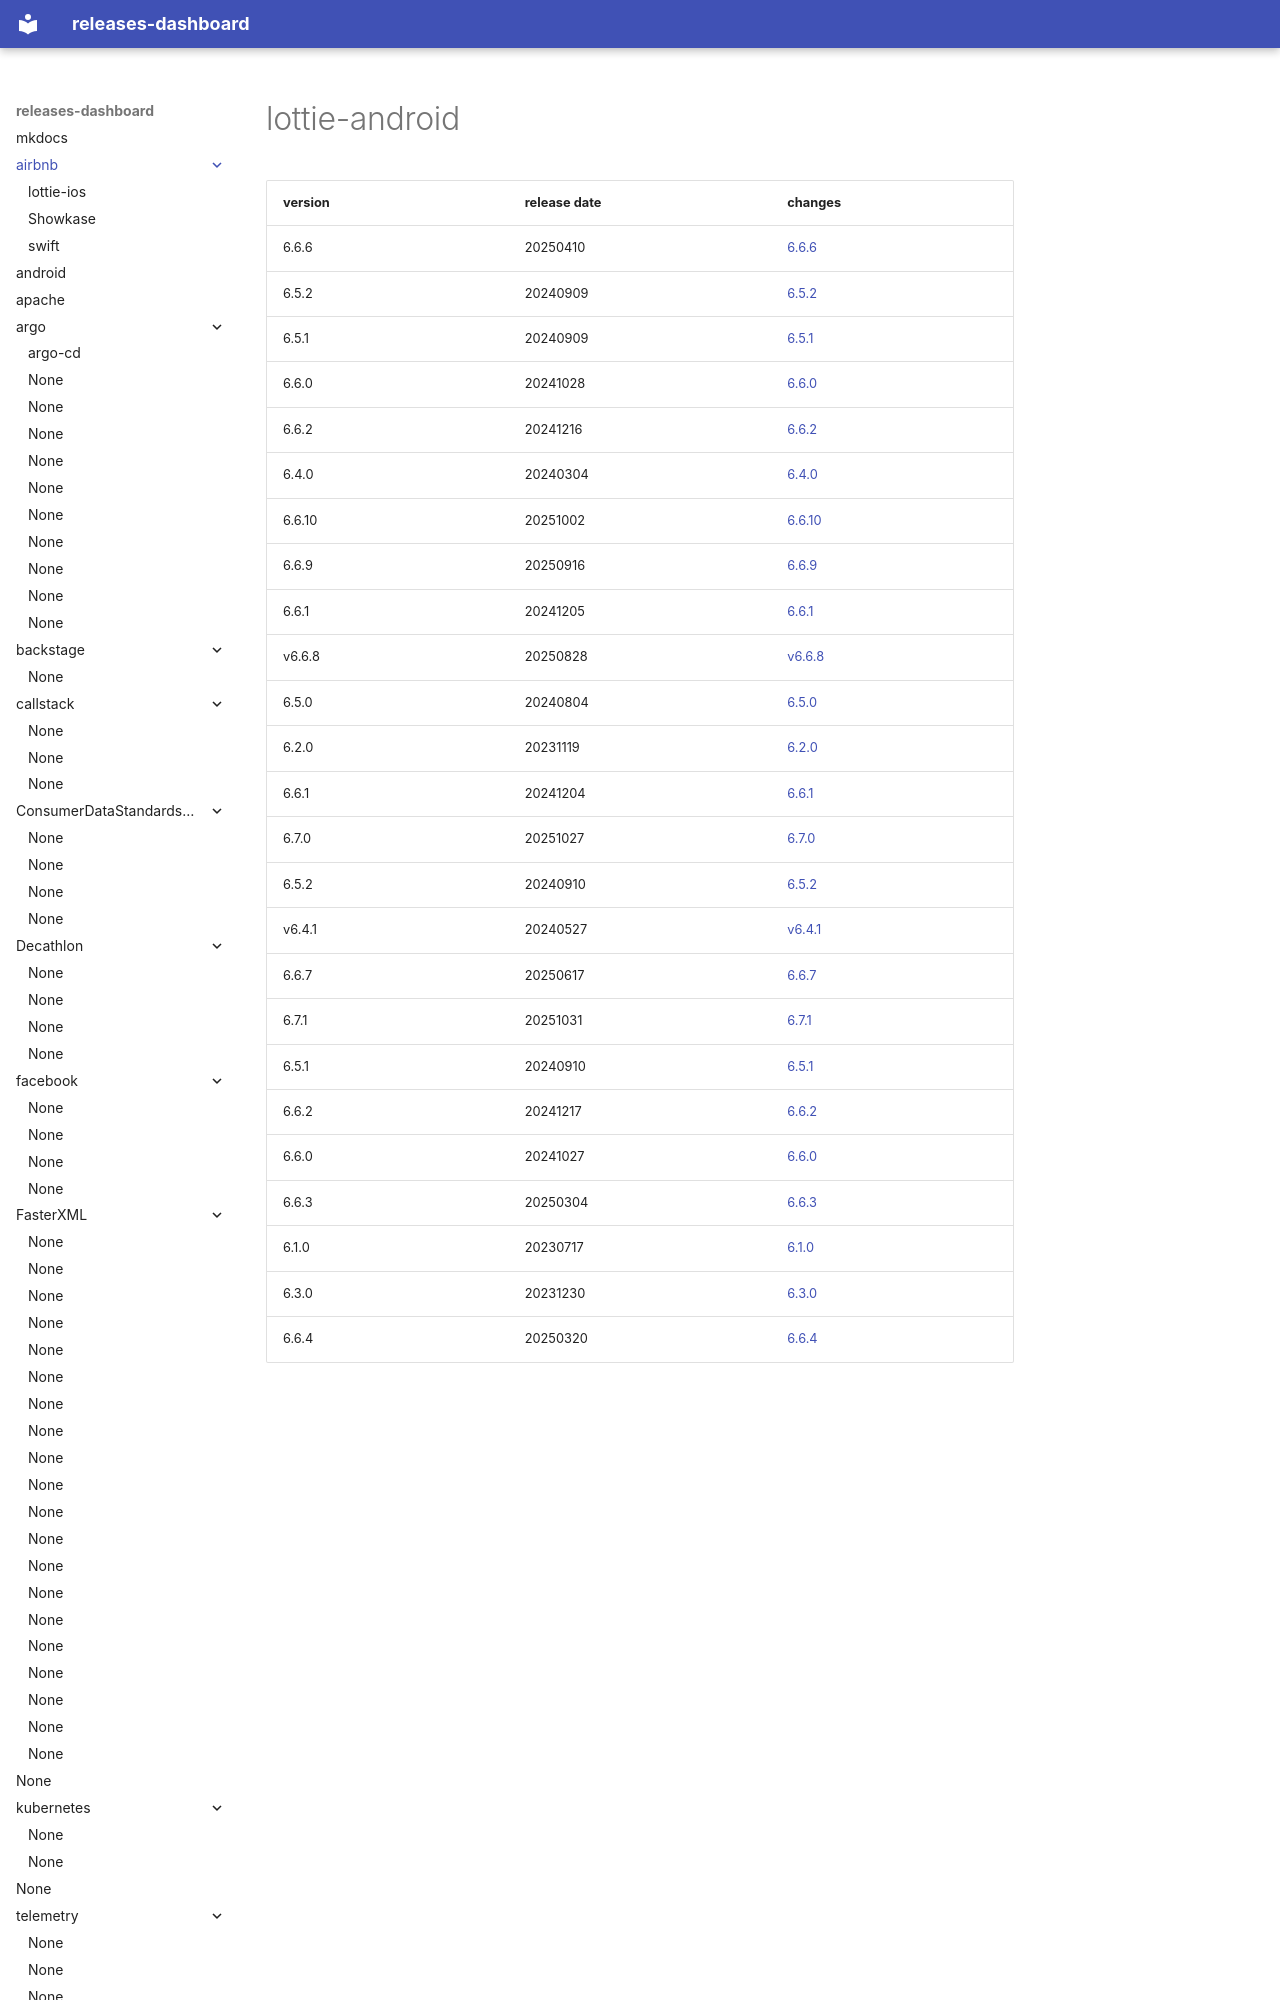

repository: rock-hu/releases-dashboard · page: airbnb/lottie-android/index.html · generator: mkdocs

# lottie-android	


|version|release date|changes|
|---|---|---|
|6.6.6|20250410|[6.6.6](./6.6.6-20250410.md)|
|6.5.2|20240909|[6.5.2](./6.5.2-20240909.md)|
|6.5.1|20240909|[6.5.1](./6.5.1-20240909.md)|
|6.6.0|20241028|[6.6.0](./6.6.0-20241028.md)|
|6.6.2|20241216|[6.6.2](./6.6.2-20241216.md)|
|6.4.0|20240304|[6.4.0](./6.4.0-20240304.md)|
|6.6.10|20251002|[6.6.10](./6.6.10-20251002.md)|
|
